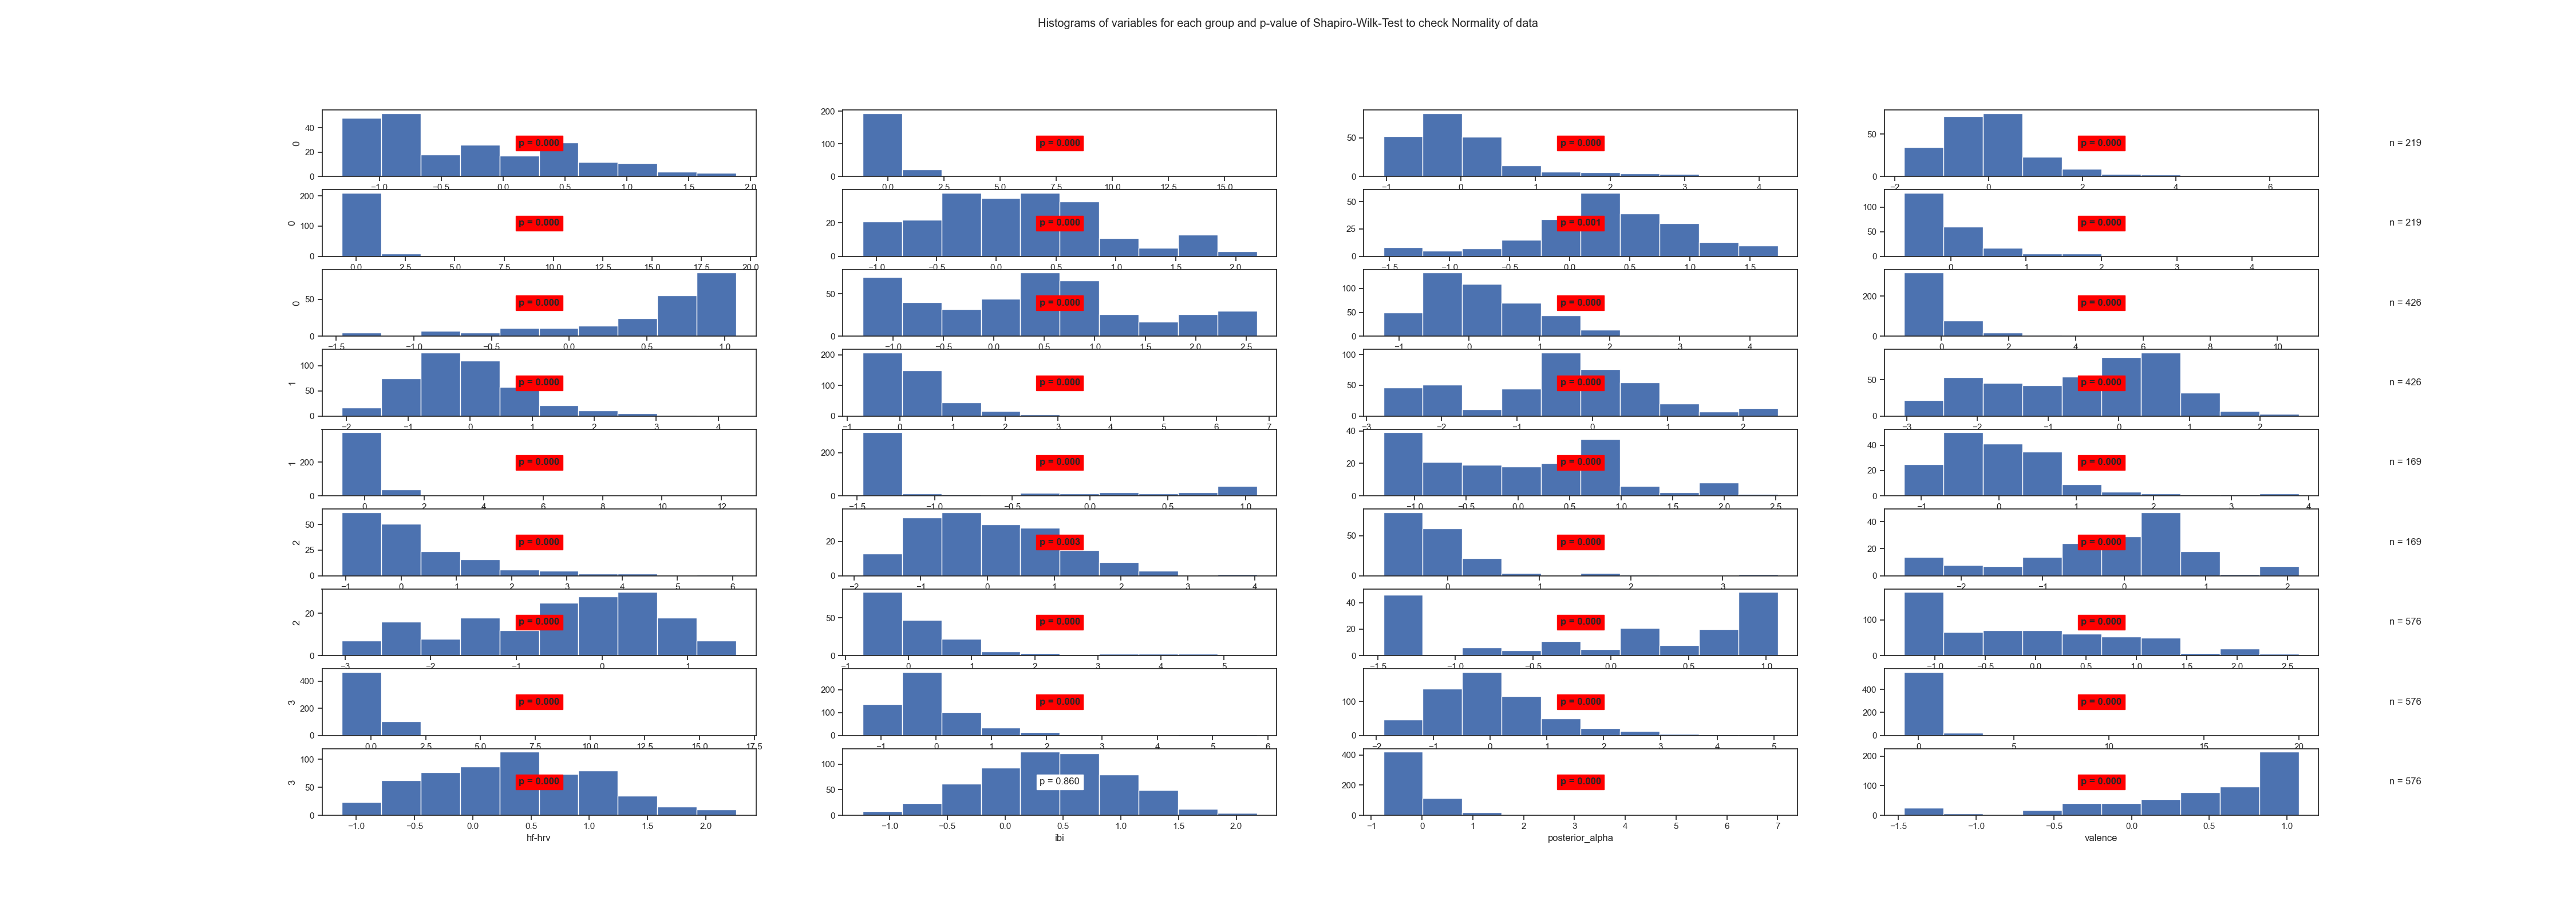

The table this chart was drawn from, first rows:
State	Variable	Statistic	Samples	p-value	Significance
0	arousal	0.92	219	0.0	True
0	beta	0.45	219	0.0	True
0	frontal_alpha	0.82	219	0.0	True
0	frontal_theta	0.88	219	0.0	True
0	gamma	0.25	219	0.0	True
0	hf-hrv	0.97	219	0.0	True
0	ibi	0.98	219	0.001	True
0	posterior_alpha	0.73	219	0.0	True
0	valence	0.82	219	0.0	True
1	arousal	0.96	426	0.0	True
1	beta	0.94	426	0.0	True
1	frontal_alpha	0.58	426	0.0	True
1	frontal_theta	0.96	426	0.0	True
1	gamma	0.8	426	0.0	True
1	hf-hrv	0.97	426	0.0	True
1	ibi	0.96	426	0.0	True
1	posterior_alpha	0.41	426	0.0	True
1	valence	0.64	426	0.0	True
2	arousal	0.93	169	0.0	True
2	beta	0.87	169	0.0	True
2	frontal_alpha	0.82	169	0.0	True
2	frontal_theta	0.97	169	0.003	True
2	gamma	0.7	169	0.0	True
2	hf-hrv	0.94	169	0.0	True
2	ibi	0.96	169	0.0	True
2	posterior_alpha	0.69	169	0.0	True
2	valence	0.83	169	0.0	True
3	arousal	0.93	576	0.0	True
3	beta	0.6	576	0.0	True
3	frontal_alpha	0.75	576	0.0	True
3	frontal_theta	0.94	576	0.0	True
3	gamma	0.37	576	0.0	True
3	hf-hrv	0.99	576	0.0	True
3	ibi	1.0	576	0.86	False
3	posterior_alpha	0.53	576	0.0	True
3	valence	0.85	576	0.0	True
